Labelled photos from "dataset", an image-classification folder in aadarshagarwal1/ETR. The possible labels are: blue, red, yellow.

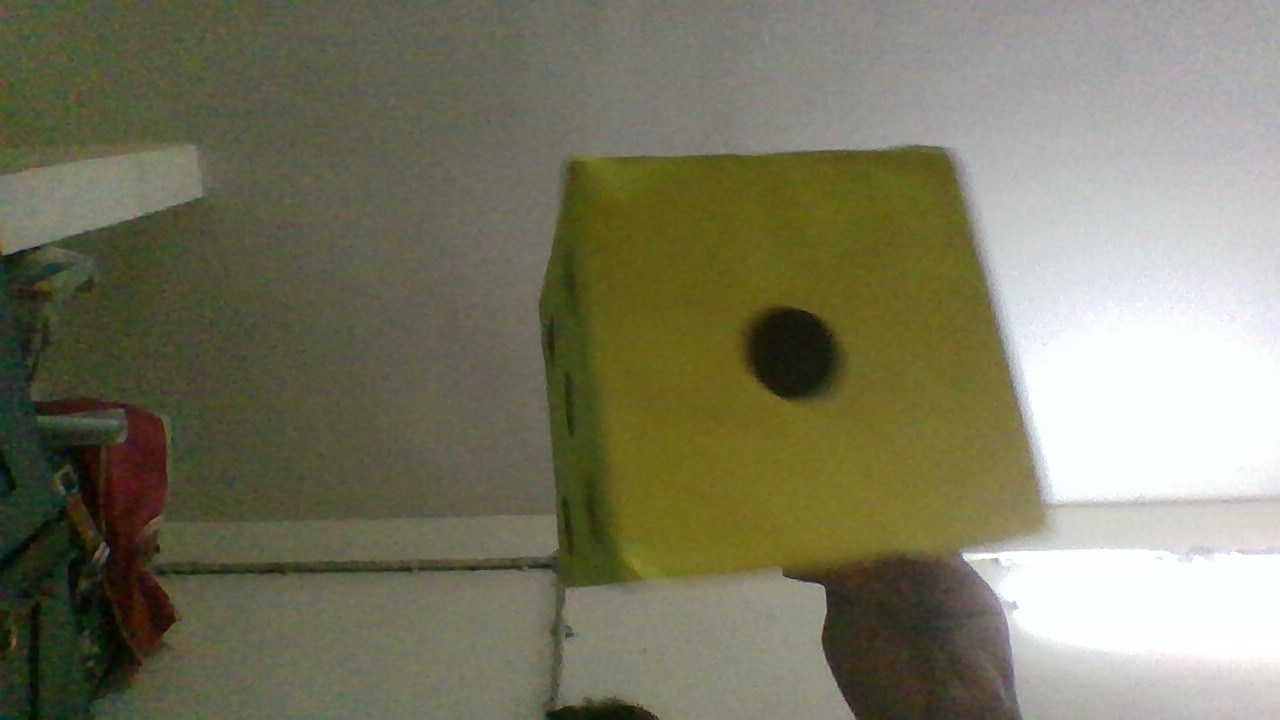
Label: yellow

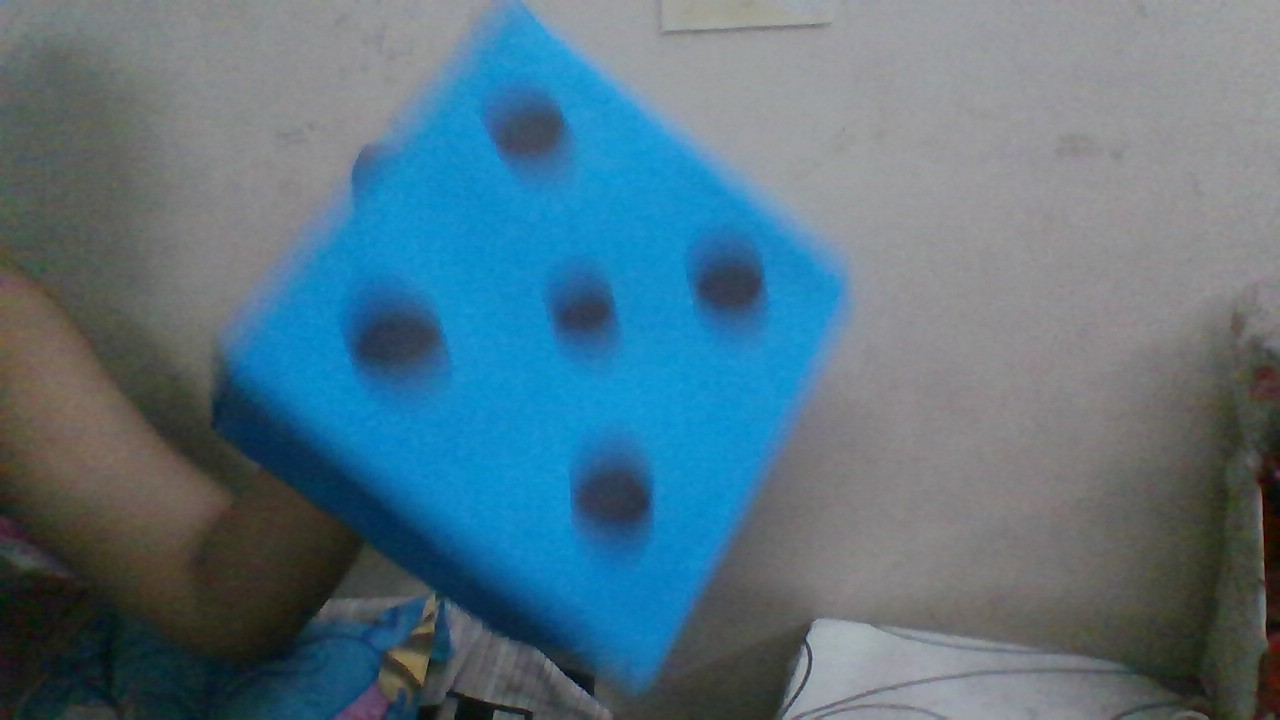
Label: blue

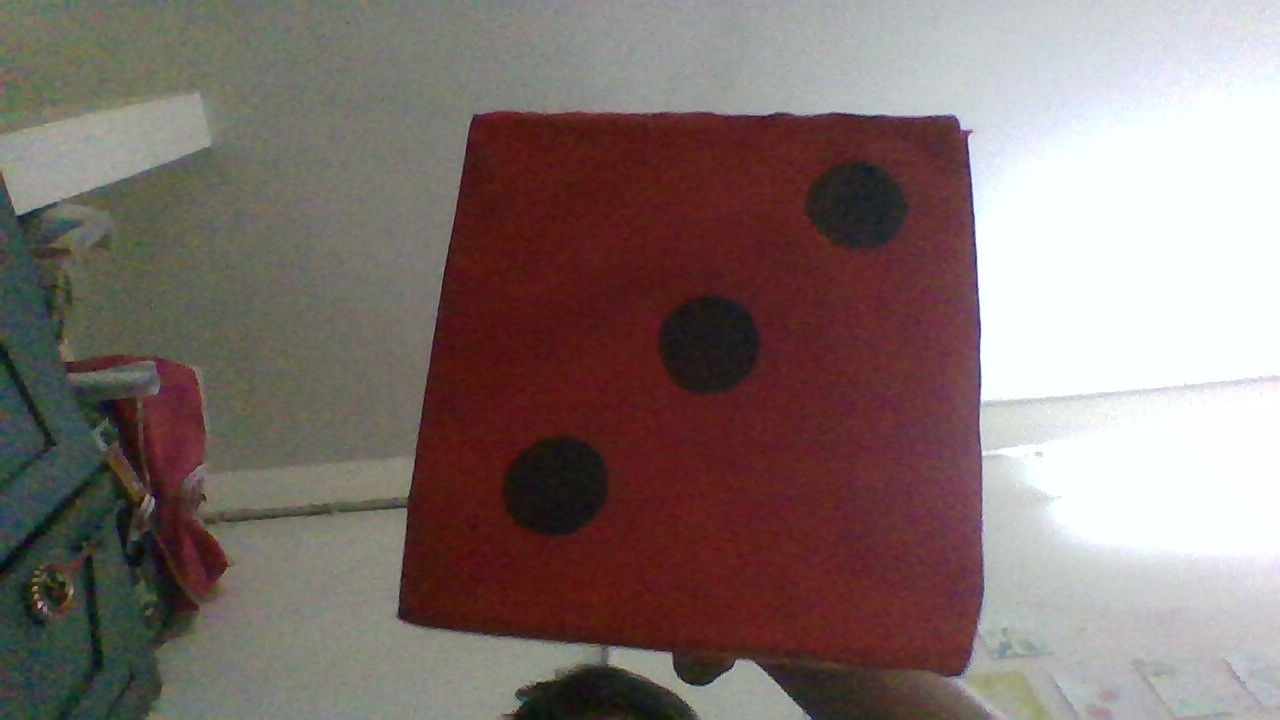
Label: red

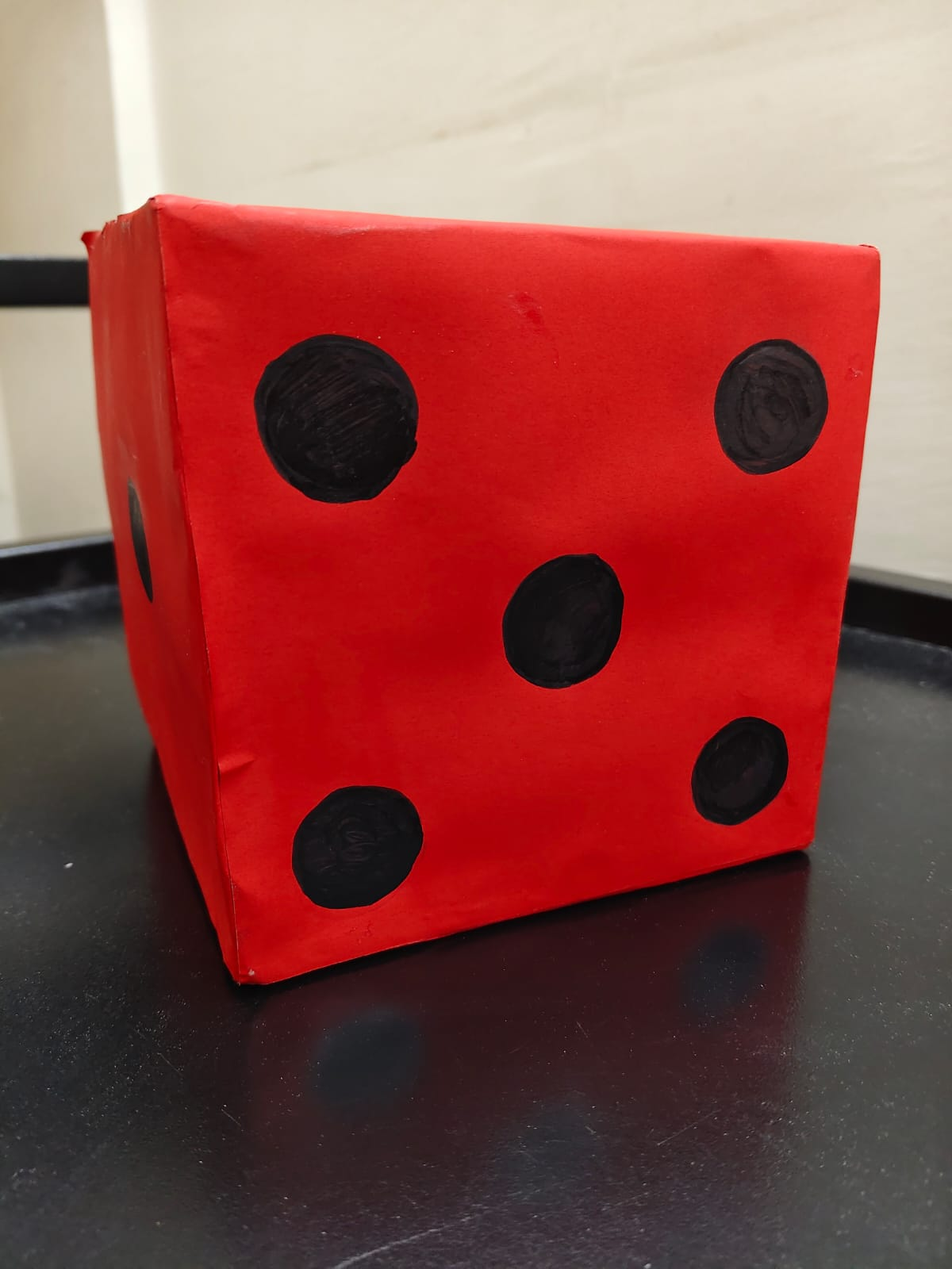
Label: red

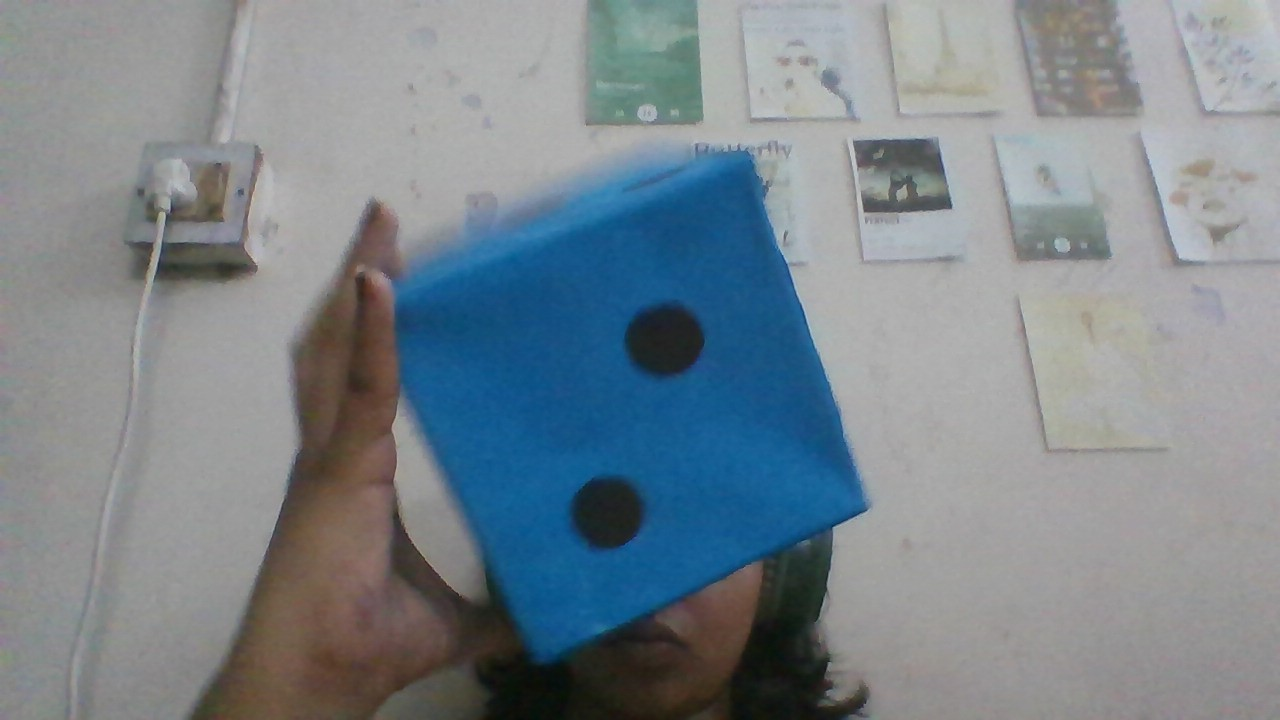
Label: blue

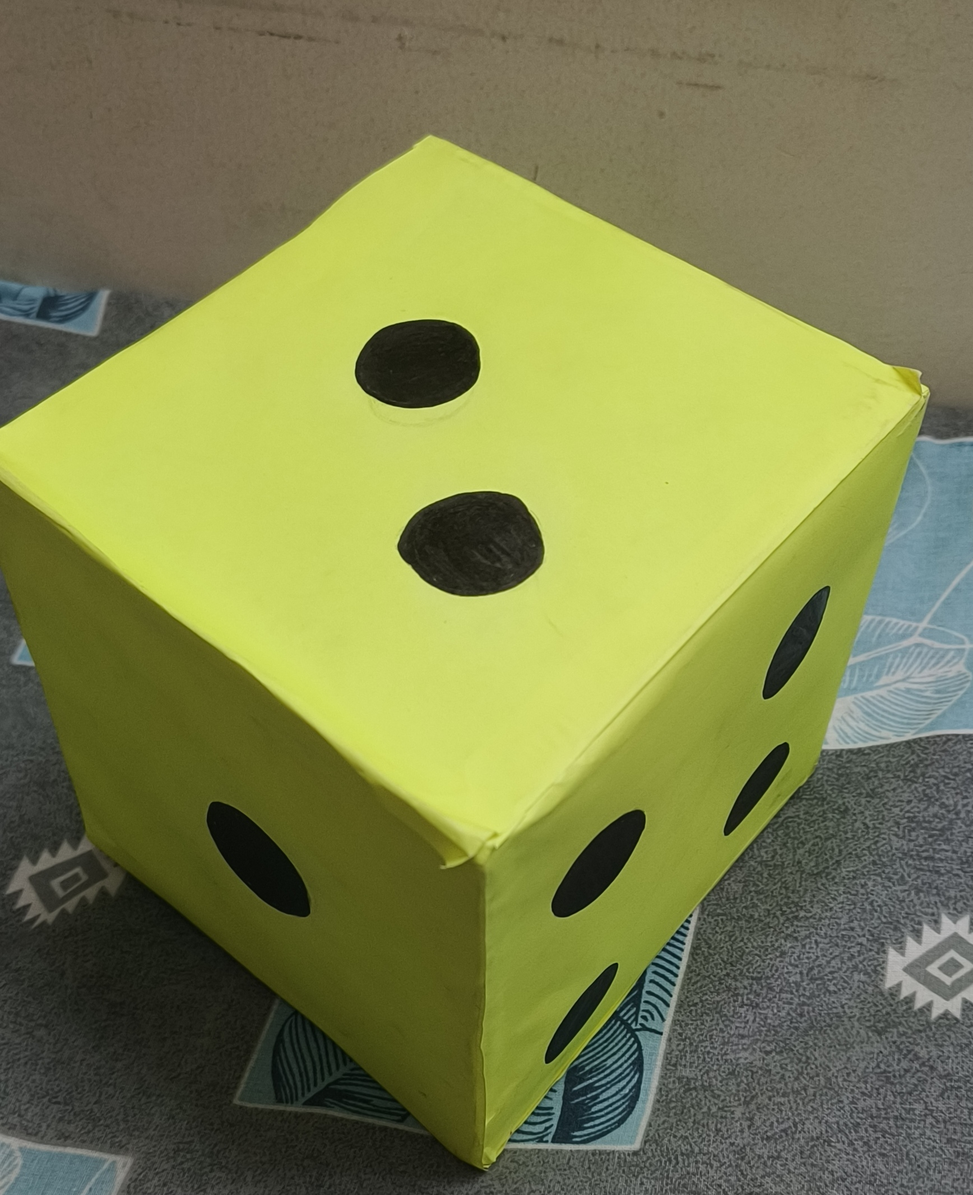
Label: yellow
